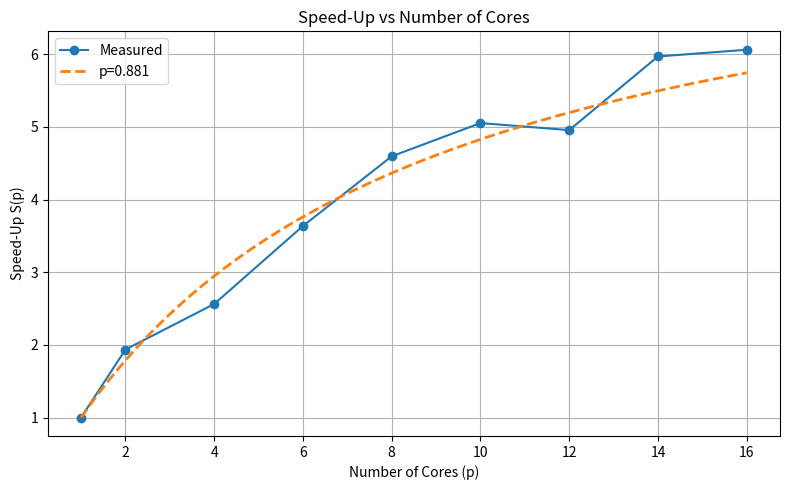

Write the Python code that produced this figure.
import numpy as np
import matplotlib.pyplot as plt

one_core_time = 242.927
core_counts = np.array([1, 2, 4, 6, 8, 10, 12, 14, 16])
# # static
# output_path = "speedup_with_fit_static.png"
# speed_up = np.array([1, 
#             one_core_time/188.256, 
#             one_core_time/92.350, 
#             one_core_time/62.758, 
#             one_core_time/59.107, 
#             one_core_time/55.699, 
#             one_core_time/68.479, 
#             one_core_time/49.107, 
#             one_core_time/51.145])

# dynamic
output_path = "speedup_with_fit_dynamic.png"
speed_up = np.array([
    1,
    one_core_time/125.456,
    one_core_time/94.792,
    one_core_time/66.806,
    one_core_time/52.864,
    one_core_time/48.079,
    one_core_time/49.018,
    one_core_time/40.698,
    one_core_time/40.074
])

p = core_counts
S = speed_up

x = 1.0 / p
y = 1.0 / S

A = np.vstack([np.ones_like(x), x]).T
b, m = np.linalg.lstsq(A, y, rcond=None)[0]


B = b
F = 1-B

print(f"Fitted serial fraction f = {B:.4f}")
print(f"parallel fraction P = {F:.4f}")
print(f"Theoretical max speed-up S_inf = 1/1-F = {1/(1-F):.2f}")


p_fit = np.linspace(1, 16, 200)
S_fit = 1.0 / ( B + (1-B)/p_fit )


plt.figure(figsize=(8,5))
plt.plot(core_counts, speed_up, 'o-', label='Measured')
plt.plot(p_fit, S_fit, '--', lw=2, label=f'p={F:.3f}')
plt.title("Speed-Up vs Number of Cores")
plt.xlabel("Number of Cores (p)")
plt.ylabel("Speed-Up S(p)")
plt.grid(True)
plt.legend()
plt.tight_layout()
plt.savefig(output_path)
plt.show()
